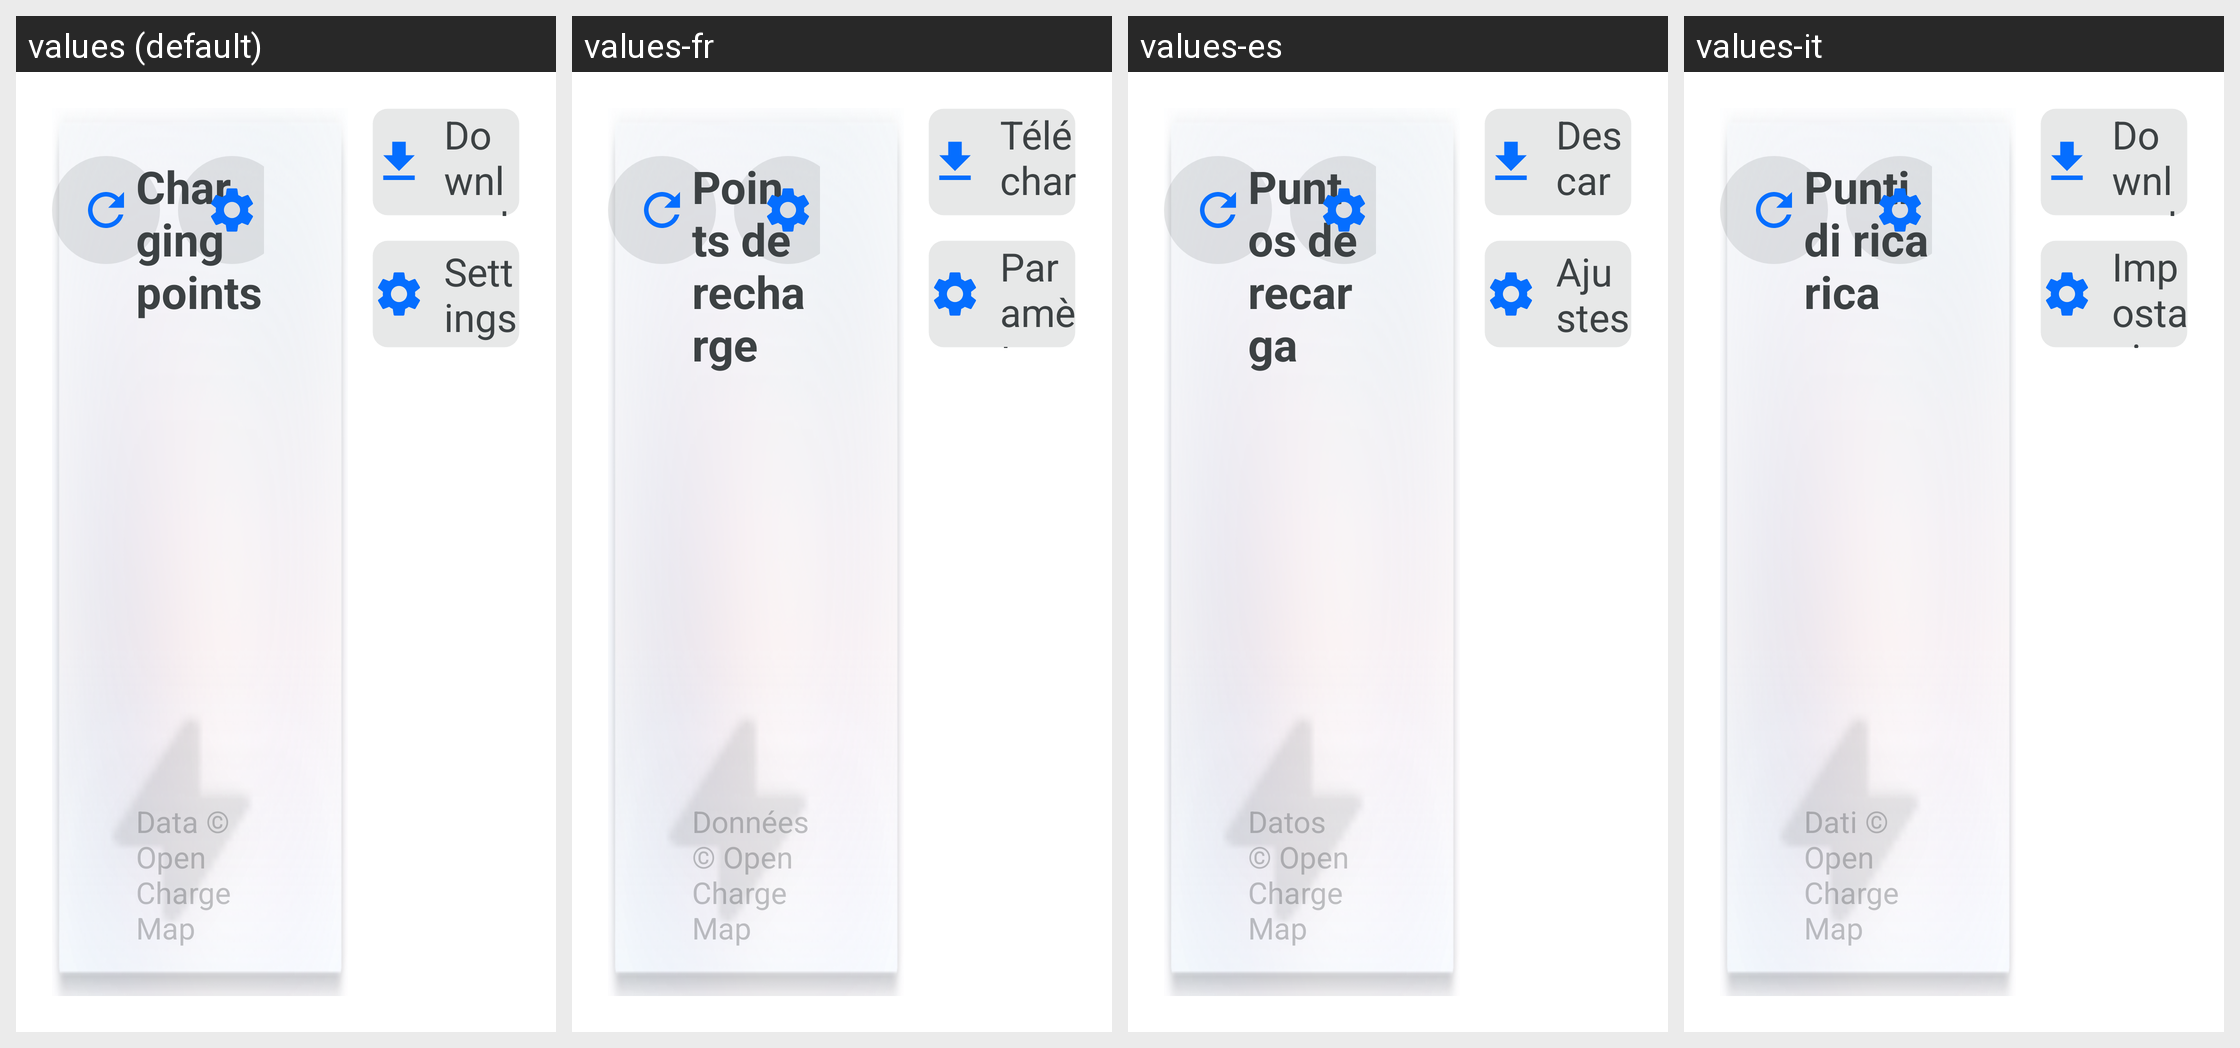

For this localized Android screen grid, give each drawn string resource with its value in every locale shown.
Android screen res/layout/fragment_charging.xml rendered under 4 locales, left to right: values (default), values-fr, values-es, values-it. Device: Nexus 5 (rendered at 1080×1920; each locale shown at half size, 540×960, under a caption strip naming it); theme Theme.MG4SimpleLauncher.
Other locales in the repository, not shown: values-de.
Strings drawn on this screen, with the default value and each locale's value (text and hints the layout hard-codes, and strings that could not be matched under every locale, appear in the picture but are not listed):

charging_title
  values: Charging points
  values-fr: Points de recharge
  values-es: Puntos de recarga
  values-it: Punti di ricarica

charging_attribution
  values: Data © Open Charge Map
  values-fr: Données © Open Charge Map
  values-es: Datos © Open Charge Map
  values-it: Dati © Open Charge Map

downloads_title
  values: Downloads
  values-fr: Téléchargements
  values-es: Descargas
  values-it: Download

settings_title
  values: Settings
  values-fr: Paramètres
  values-es: Ajustes
  values-it: Impostazioni
